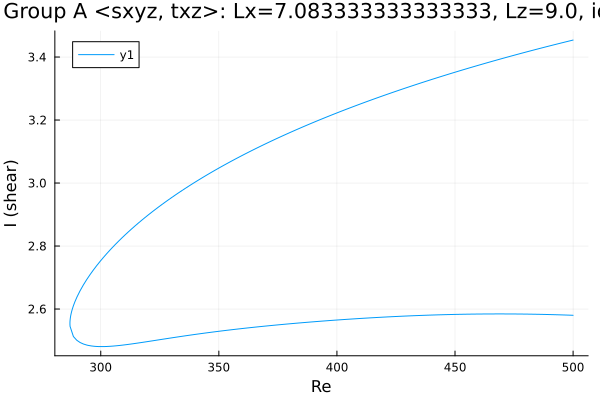

Source data for this figure (header and first rows):
Re, shear
500.0, 3.454
499.1, 3.452
497.7, 3.45
496.3, 3.447
494.8, 3.444
493.4, 3.442
492, 3.439
490.6, 3.436
489.2, 3.434
487.8, 3.431
486.4, 3.428
484.9, 3.425
483.5, 3.423
482.1, 3.42
480.7, 3.417
479.3, 3.414
477.9, 3.411
476.5, 3.409
475, 3.406
473.6, 3.403
472.2, 3.4
470.8, 3.397
469.4, 3.394
468, 3.391
466.6, 3.388
465.1, 3.385
463.7, 3.382
462.3, 3.379
460.9, 3.376
460.4, 3.375
459, 3.372
457.6, 3.369
456.1, 3.366
454.7, 3.362
453.3, 3.359
451.9, 3.356
450.5, 3.353
449.1, 3.35
447.7, 3.346
446.2, 3.343
444.8, 3.34
443.4, 3.337
442, 3.333
440.6, 3.33
439.2, 3.327
437.8, 3.323
436.3, 3.32
434.9, 3.316
433.5, 3.313
432.1, 3.309
430.7, 3.306
429.3, 3.302
427.9, 3.299
426.4, 3.295
425, 3.291
423.6, 3.288
422.2, 3.284
420.8, 3.28
419.4, 3.277
418, 3.273
... 312 more rows
